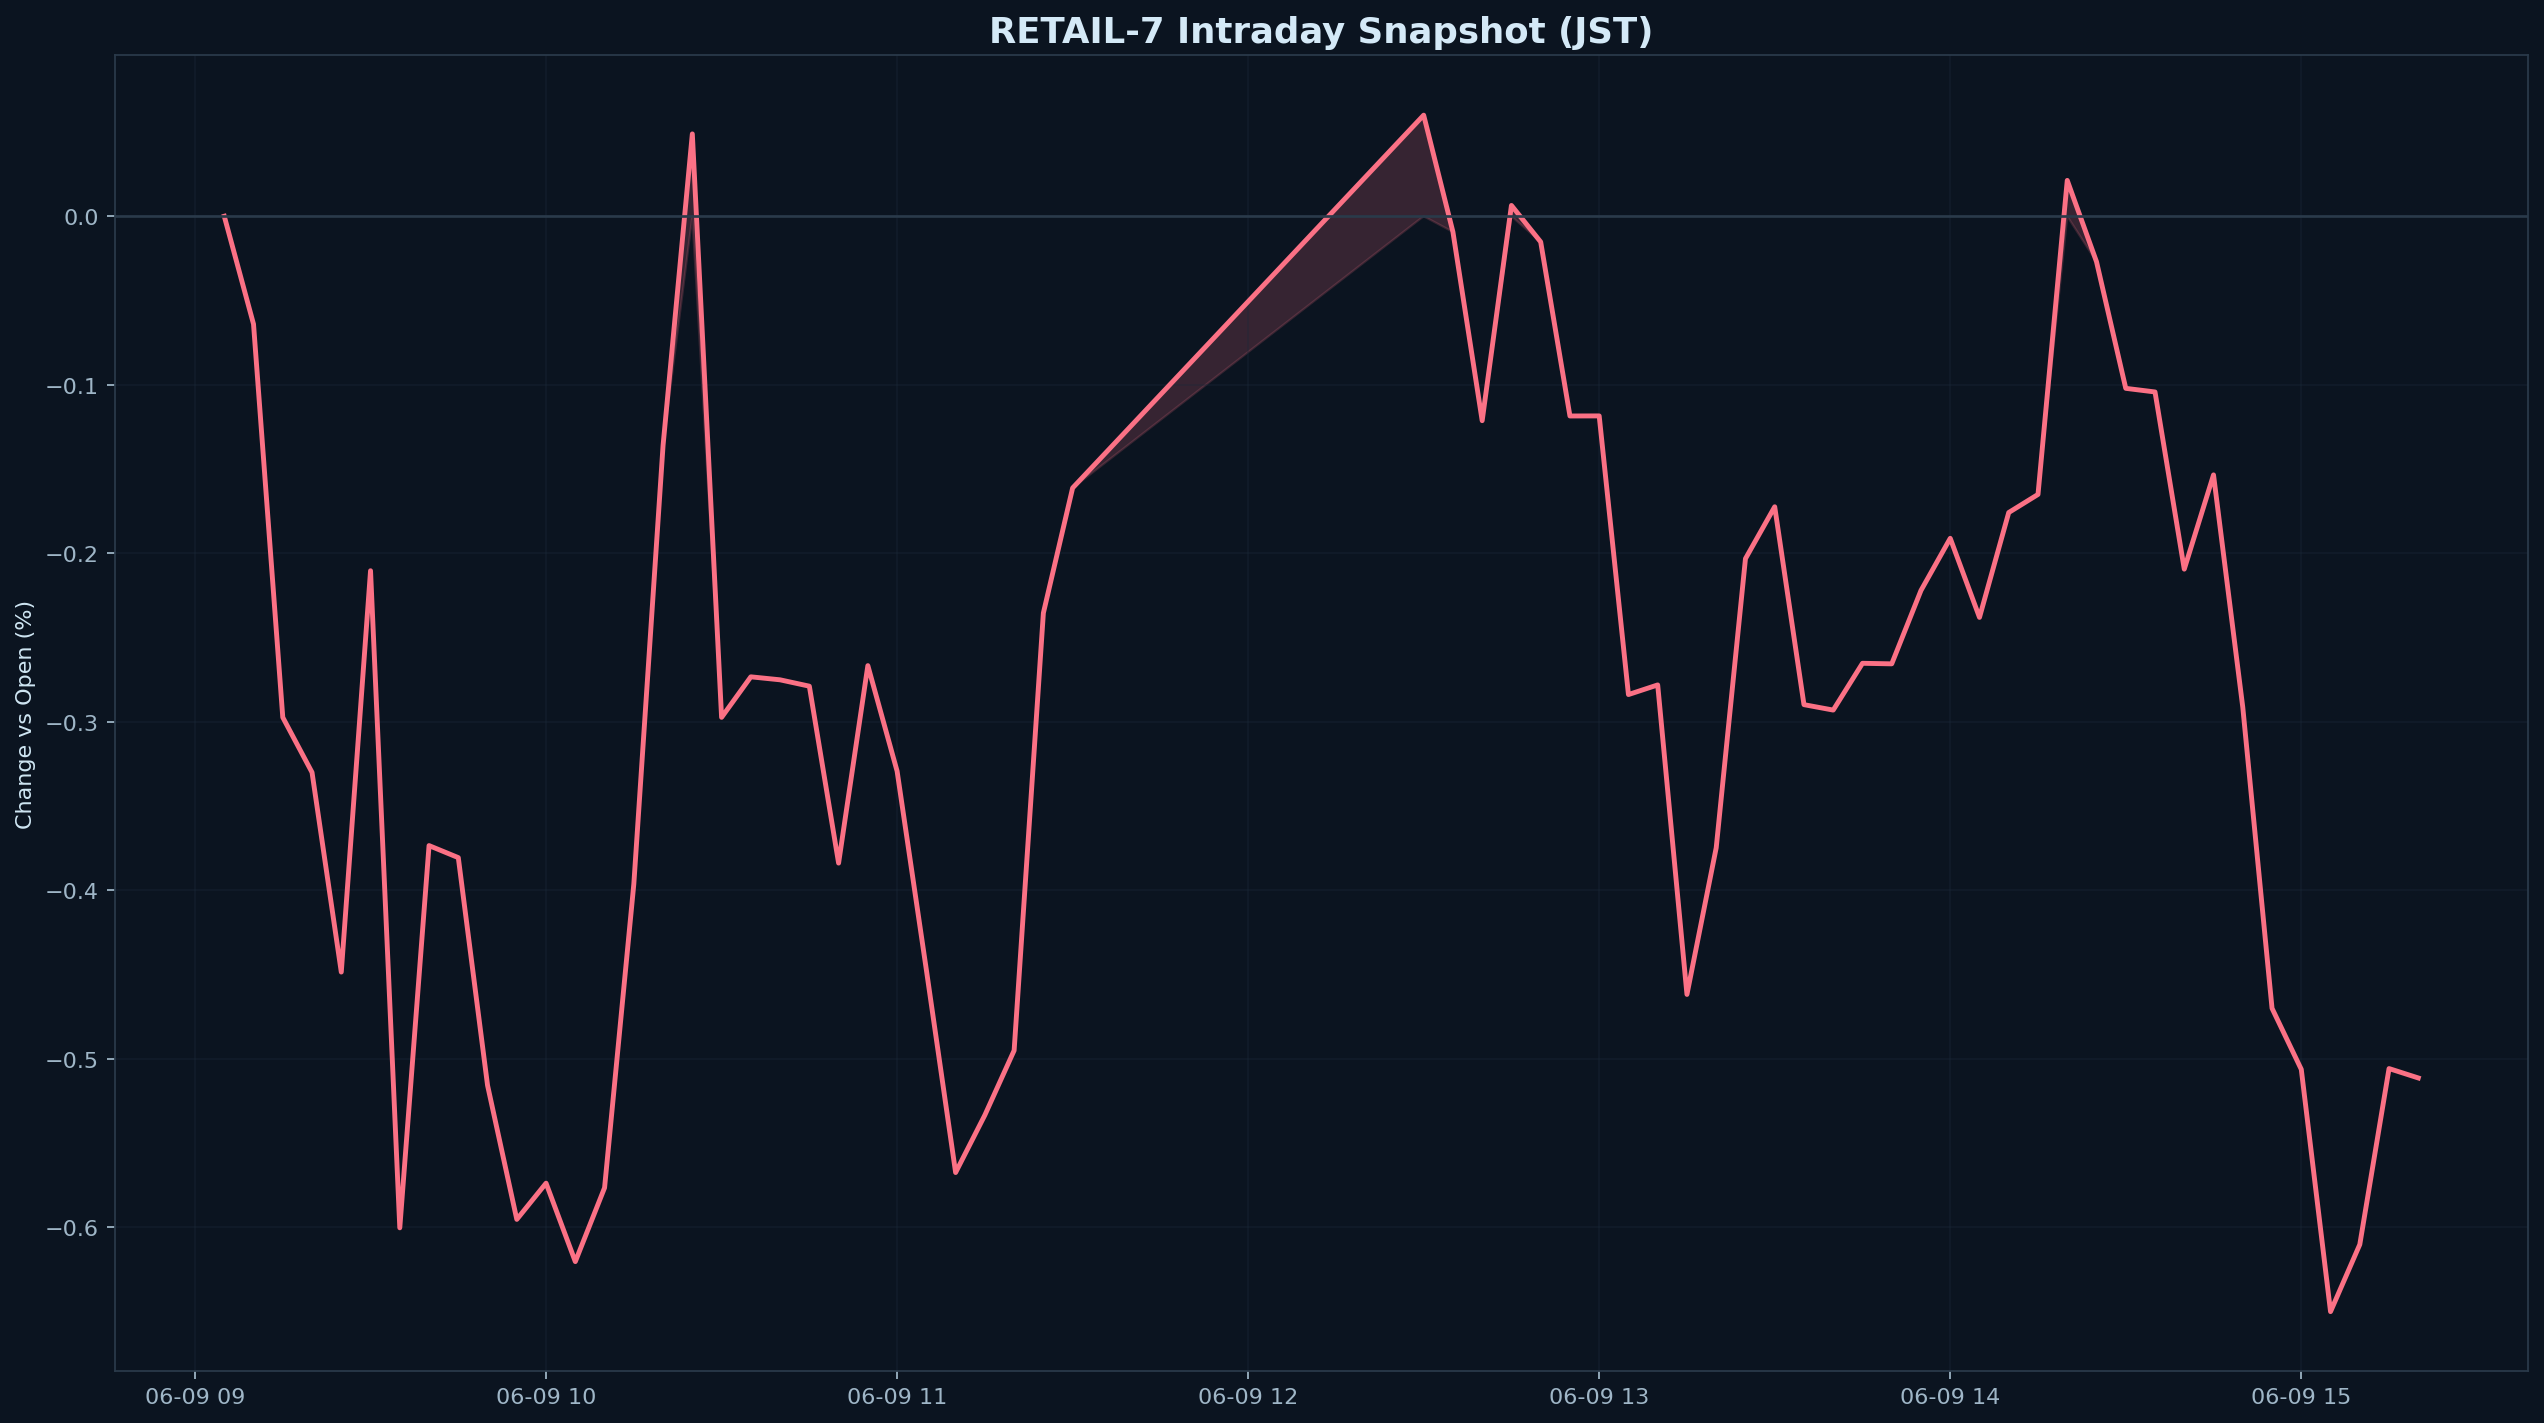

Source data for this figure (header and first rows):
datetime_jst, pct
2026-06-09 09:05:00+09:00, 0.000000
2026-06-09 09:10:00+09:00, -0.06404
2026-06-09 09:15:00+09:00, -0.2974
2026-06-09 09:20:00+09:00, -0.3301
2026-06-09 09:25:00+09:00, -0.4486
2026-06-09 09:30:00+09:00, -0.2104
2026-06-09 09:35:00+09:00, -0.6004
2026-06-09 09:40:00+09:00, -0.3735
2026-06-09 09:45:00+09:00, -0.3807
2026-06-09 09:50:00+09:00, -0.5158
2026-06-09 09:55:00+09:00, -0.5954
2026-06-09 10:00:00+09:00, -0.5739
2026-06-09 10:05:00+09:00, -0.6205
2026-06-09 10:10:00+09:00, -0.5766
2026-06-09 10:15:00+09:00, -0.3964
2026-06-09 10:20:00+09:00, -0.1359
2026-06-09 10:25:00+09:00, 0.04887
2026-06-09 10:30:00+09:00, -0.2974
2026-06-09 10:35:00+09:00, -0.2734
2026-06-09 10:40:00+09:00, -0.2751
2026-06-09 10:45:00+09:00, -0.2789
2026-06-09 10:50:00+09:00, -0.3839
2026-06-09 10:55:00+09:00, -0.2667
2026-06-09 11:00:00+09:00, -0.3294
2026-06-09 11:05:00+09:00, -0.4473
2026-06-09 11:10:00+09:00, -0.5676
2026-06-09 11:15:00+09:00, -0.5335
2026-06-09 11:20:00+09:00, -0.4951
2026-06-09 11:25:00+09:00, -0.2355
2026-06-09 11:30:00+09:00, -0.1613
2026-06-09 12:30:00+09:00, 0.05999
2026-06-09 12:35:00+09:00, -0.009317
2026-06-09 12:40:00+09:00, -0.1213
2026-06-09 12:45:00+09:00, 0.006409
2026-06-09 12:50:00+09:00, -0.01525
2026-06-09 12:55:00+09:00, -0.1186
2026-06-09 13:00:00+09:00, -0.1185
2026-06-09 13:05:00+09:00, -0.2839
2026-06-09 13:10:00+09:00, -0.2782
2026-06-09 13:15:00+09:00, -0.4619
2026-06-09 13:20:00+09:00, -0.3748
2026-06-09 13:25:00+09:00, -0.2032
2026-06-09 13:30:00+09:00, -0.1724
2026-06-09 13:35:00+09:00, -0.2899
2026-06-09 13:40:00+09:00, -0.2931
2026-06-09 13:45:00+09:00, -0.2653
2026-06-09 13:50:00+09:00, -0.2657
2026-06-09 13:55:00+09:00, -0.2221
2026-06-09 14:00:00+09:00, -0.1912
2026-06-09 14:05:00+09:00, -0.2381
2026-06-09 14:10:00+09:00, -0.1758
2026-06-09 14:15:00+09:00, -0.1651
2026-06-09 14:20:00+09:00, 0.02127
2026-06-09 14:25:00+09:00, -0.027
2026-06-09 14:30:00+09:00, -0.1021
2026-06-09 14:35:00+09:00, -0.1043
2026-06-09 14:40:00+09:00, -0.2095
2026-06-09 14:45:00+09:00, -0.1535
2026-06-09 14:50:00+09:00, -0.2914
2026-06-09 14:55:00+09:00, -0.4701
... 5 more rows
